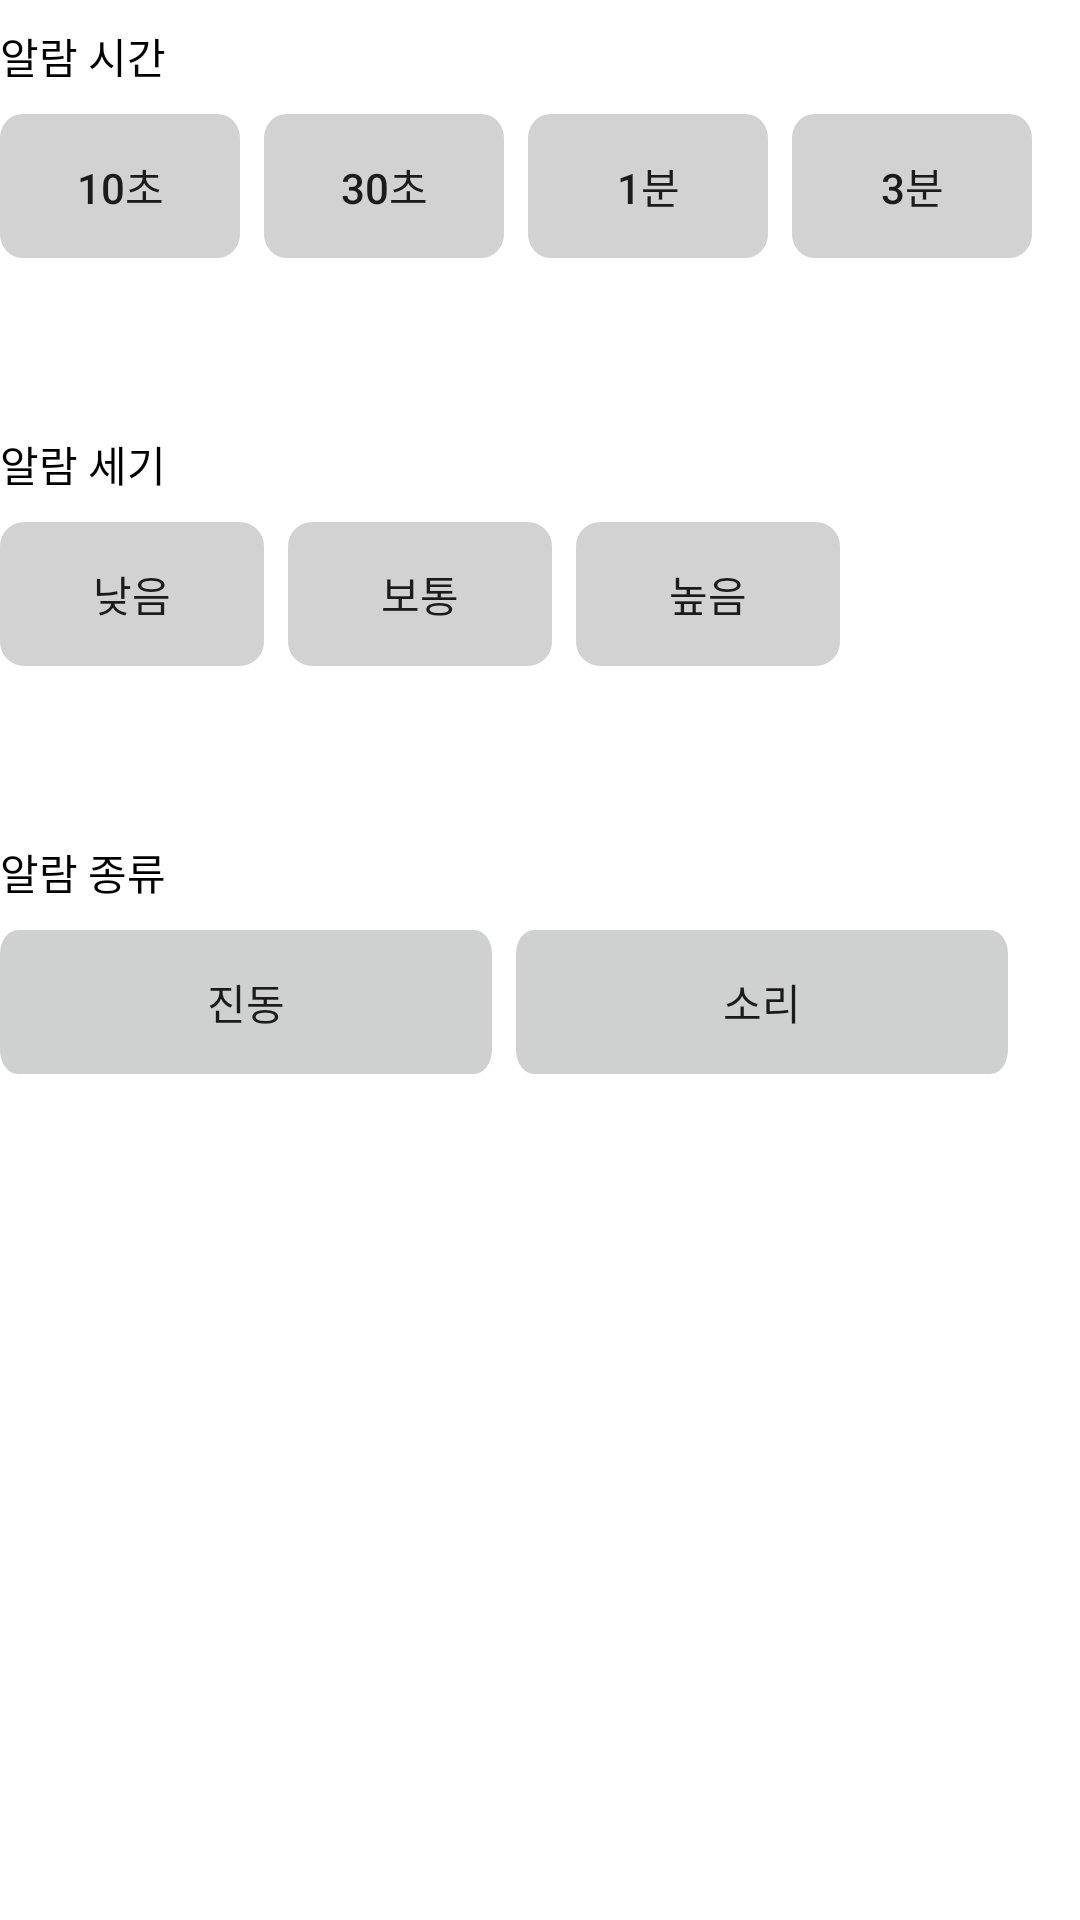

Reconstruct the res/layout file that produces this screen, plus the resources it refers to.
<!-- AndroidManifest.xml: application theme Theme.MyApplication -->
<!-- res/layout/fragment_notifications.xml -->
<?xml version="1.0" encoding="utf-8"?>
<androidx.constraintlayout.widget.ConstraintLayout
    xmlns:android="http://schemas.android.com/apk/res/android"
    xmlns:app="http://schemas.android.com/apk/res-auto"
    xmlns:tools="http://schemas.android.com/tools"
    android:layout_width="match_parent"
    android:layout_height="match_parent"
    tools:context=".ui.notifications.NotificationsFragment">



    <RelativeLayout
        android:id="@+id/selection"
        android:layout_width="360dp"
        android:layout_height="wrap_content"
        android:layout_marginTop="10dp"
        android:clipToOutline="true"
        app:layout_constraintEnd_toEndOf="parent"
        app:layout_constraintStart_toStartOf="parent"
        app:layout_constraintTop_toTopOf="parent">

        <TextView
            android:id="@+id/title"
            android:layout_width="336dp"
            android:layout_height="20dp"
            android:text="알람 시간"
            android:textColor="@color/black"
            android:lineSpacingExtra="4sp"
            android:translationY="-1.8sp"
            android:gravity="top" />

        <RadioGroup
            android:id="@+id/radioGroup"
            android:layout_width="wrap_content"
            android:layout_height="wrap_content"
            android:layout_below="@id/title"
            android:layout_marginTop="8dp"
            android:orientation="horizontal">

            <ToggleButton
                android:id="@+id/toggleButton_10_sec"
                android:layout_width="80dp"
                android:layout_height="wrap_content"
                android:text="10초"
                android:textOff="10초"
                android:textOn="10초"
                android:layout_marginEnd="8dp"
                android:background="@drawable/alarm_chip"
                android:layout_below="@id/title" />

            <ToggleButton
                android:id="@+id/toggleButton_30_sec"
                android:layout_width="80dp"
                android:layout_height="wrap_content"
                android:text="30초"
                android:textOff="30초"
                android:textOn="30초"
                android:layout_marginEnd="8dp"
                android:background="@drawable/alarm_chip" />

            <ToggleButton
                android:id="@+id/toggleButton_1_min"
                android:layout_width="80dp"
                android:layout_height="wrap_content"
                android:text="1분"
                android:textOff="1분"
                android:textOn="1분"
                android:layout_marginEnd="8dp"
                android:background="@drawable/alarm_chip" />

            <ToggleButton
                android:id="@+id/toggleButton_3_min"
                android:layout_width="80dp"
                android:layout_height="wrap_content"
                android:layout_marginEnd="8dp"
                android:background="@drawable/alarm_chip"
                android:text="3분"
                android:textOff="3분"
                android:textOn="3분" />
        </RadioGroup>

    </RelativeLayout>


    <RelativeLayout
        android:id="@+id/selection2"
        android:layout_width="360dp"
        android:layout_height="wrap_content"
        android:layout_marginTop="60dp"
        android:clipToOutline="true"
        app:layout_constraintEnd_toEndOf="parent"
        app:layout_constraintStart_toStartOf="parent"
        app:layout_constraintTop_toBottomOf="@id/selection">

        <TextView
            android:id="@+id/title2"
            android:layout_width="336dp"
            android:layout_height="20dp"
            android:text="알람 세기"
            android:textColor="@color/black"
            android:lineSpacingExtra="4sp"
            android:translationY="-1.8sp"
            android:gravity="top" />

        <RadioGroup
            android:id="@+id/radioGroup2"
            android:layout_width="wrap_content"
            android:layout_height="wrap_content"
            android:layout_below="@id/title2"
            android:layout_marginTop="8dp"
            android:orientation="horizontal">

            <ToggleButton
                android:id="@+id/toggleButton_low"
                android:layout_width="wrap_content"
                android:layout_height="wrap_content"
                android:layout_marginEnd="8dp"
                android:text="낮음"
                android:textOff="낮음"
                android:textOn="낮음"
                android:background="@drawable/alarm_chip" />

            <ToggleButton
                android:id="@+id/toggleButton_medium"
                android:layout_width="wrap_content"
                android:layout_height="wrap_content"
                android:layout_marginEnd="8dp"
                android:text="보통"
                android:textOff="보통"
                android:textOn="보통"
                android:background="@drawable/alarm_chip" />

            <ToggleButton
                android:id="@+id/toggleButton_high"
                android:layout_width="wrap_content"
                android:layout_height="wrap_content"
                android:layout_marginEnd="8dp"
                android:text="높음"
                android:textOff="높음"
                android:textOn="높음"
                android:background="@drawable/alarm_chip" />
        </RadioGroup>
    </RelativeLayout>

    <RelativeLayout
        android:id="@+id/selection3"
        android:layout_width="360dp"
        android:layout_height="wrap_content"
        android:layout_marginTop="60dp"
        android:clipToOutline="true"
        app:layout_constraintEnd_toEndOf="parent"
        app:layout_constraintStart_toStartOf="parent"
        app:layout_constraintTop_toBottomOf="@id/selection2">

        <TextView
            android:id="@+id/title3"
            android:layout_width="336dp"
            android:layout_height="20dp"
            android:text="알람 종류"
            android:textColor="@color/black"
            android:lineSpacingExtra="4sp"
            android:translationY="-1.8sp"
            android:gravity="top" />

        <RadioGroup
            android:id="@+id/radioGroup3"
            android:layout_width="wrap_content"
            android:layout_height="wrap_content"
            android:layout_below="@id/title3"
            android:layout_marginTop="8dp"
            android:orientation="horizontal">

            <ToggleButton
                android:id="@+id/toggleButton_vibration"
                android:layout_width="wrap_content"
                android:layout_height="wrap_content"
                android:layout_marginEnd="8dp"
                android:text="진동"
                android:textOff="진동"
                android:textOn="진동"
                android:background="@drawable/alarm_long_chip" />

            <ToggleButton
                android:id="@+id/toggleButton_sound"
                android:layout_width="wrap_content"
                android:layout_height="wrap_content"
                android:layout_marginEnd="8dp"
                android:text="소리"
                android:textOff="소리"
                android:textOn="소리"
                android:background="@drawable/alarm_long_chip" />
        </RadioGroup>
    </RelativeLayout>

</androidx.constraintlayout.widget.ConstraintLayout>
<!-- resources referenced by this layout -->
<resources>
  <!-- drawable alarm_chip (drawable-v24) -->
  <vector xmlns:android="http://schemas.android.com/apk/res/android"
      android:width="64dp"
      android:height="36dp"
      android:viewportWidth="64"
      android:viewportHeight="36">
    <path
        android:pathData="M6,0L58,0A6,6 0,0 1,64 6L64,30A6,6 0,0 1,58 36L6,36A6,6 0,0 1,0 30L0,6A6,6 0,0 1,6 0z"
        android:fillColor="#4B4A4A"
        android:fillAlpha="0.25"/>
  </vector>
  <!-- drawable alarm_long_chip (drawable-v24) -->
  <vector xmlns:android="http://schemas.android.com/apk/res/android"
      android:width="164dp"
      android:height="36dp"
      android:viewportWidth="164"
      android:viewportHeight="36">
    <path
        android:pathData="M6,0L158,0A6,6 0,0 1,164 6L164,30A6,6 0,0 1,158 36L6,36A6,6 0,0 1,0 30L0,6A6,6 0,0 1,6 0z"
        android:fillColor="#CFD1D0"/>
  </vector>
  <style name="Theme.MyApplication" parent="Theme.MaterialComponents.DayNight.DarkActionBar">
          
          <item name="colorPrimary">#dc143c</item>
          <item name="colorPrimaryVariant">#dc143c</item>
          <item name="colorOnPrimary">#FFFFFF</item>
          
          <item name="colorSecondary">@color/teal_200</item>
          <item name="colorSecondaryVariant">@color/teal_700</item>
          <item name="colorOnSecondary">@color/black</item>
          
          <item name="android:statusBarColor">?attr/colorPrimaryVariant</item>
          
      </style>
  <!-- not gathered from this repository: default colours our renderer supplied (Android Studio template values) -->
  <color name="teal_200">#FF03DAC5</color>
  <color name="teal_700">#FF018786</color>
  <color name="black">#FF000000</color>
</resources>
